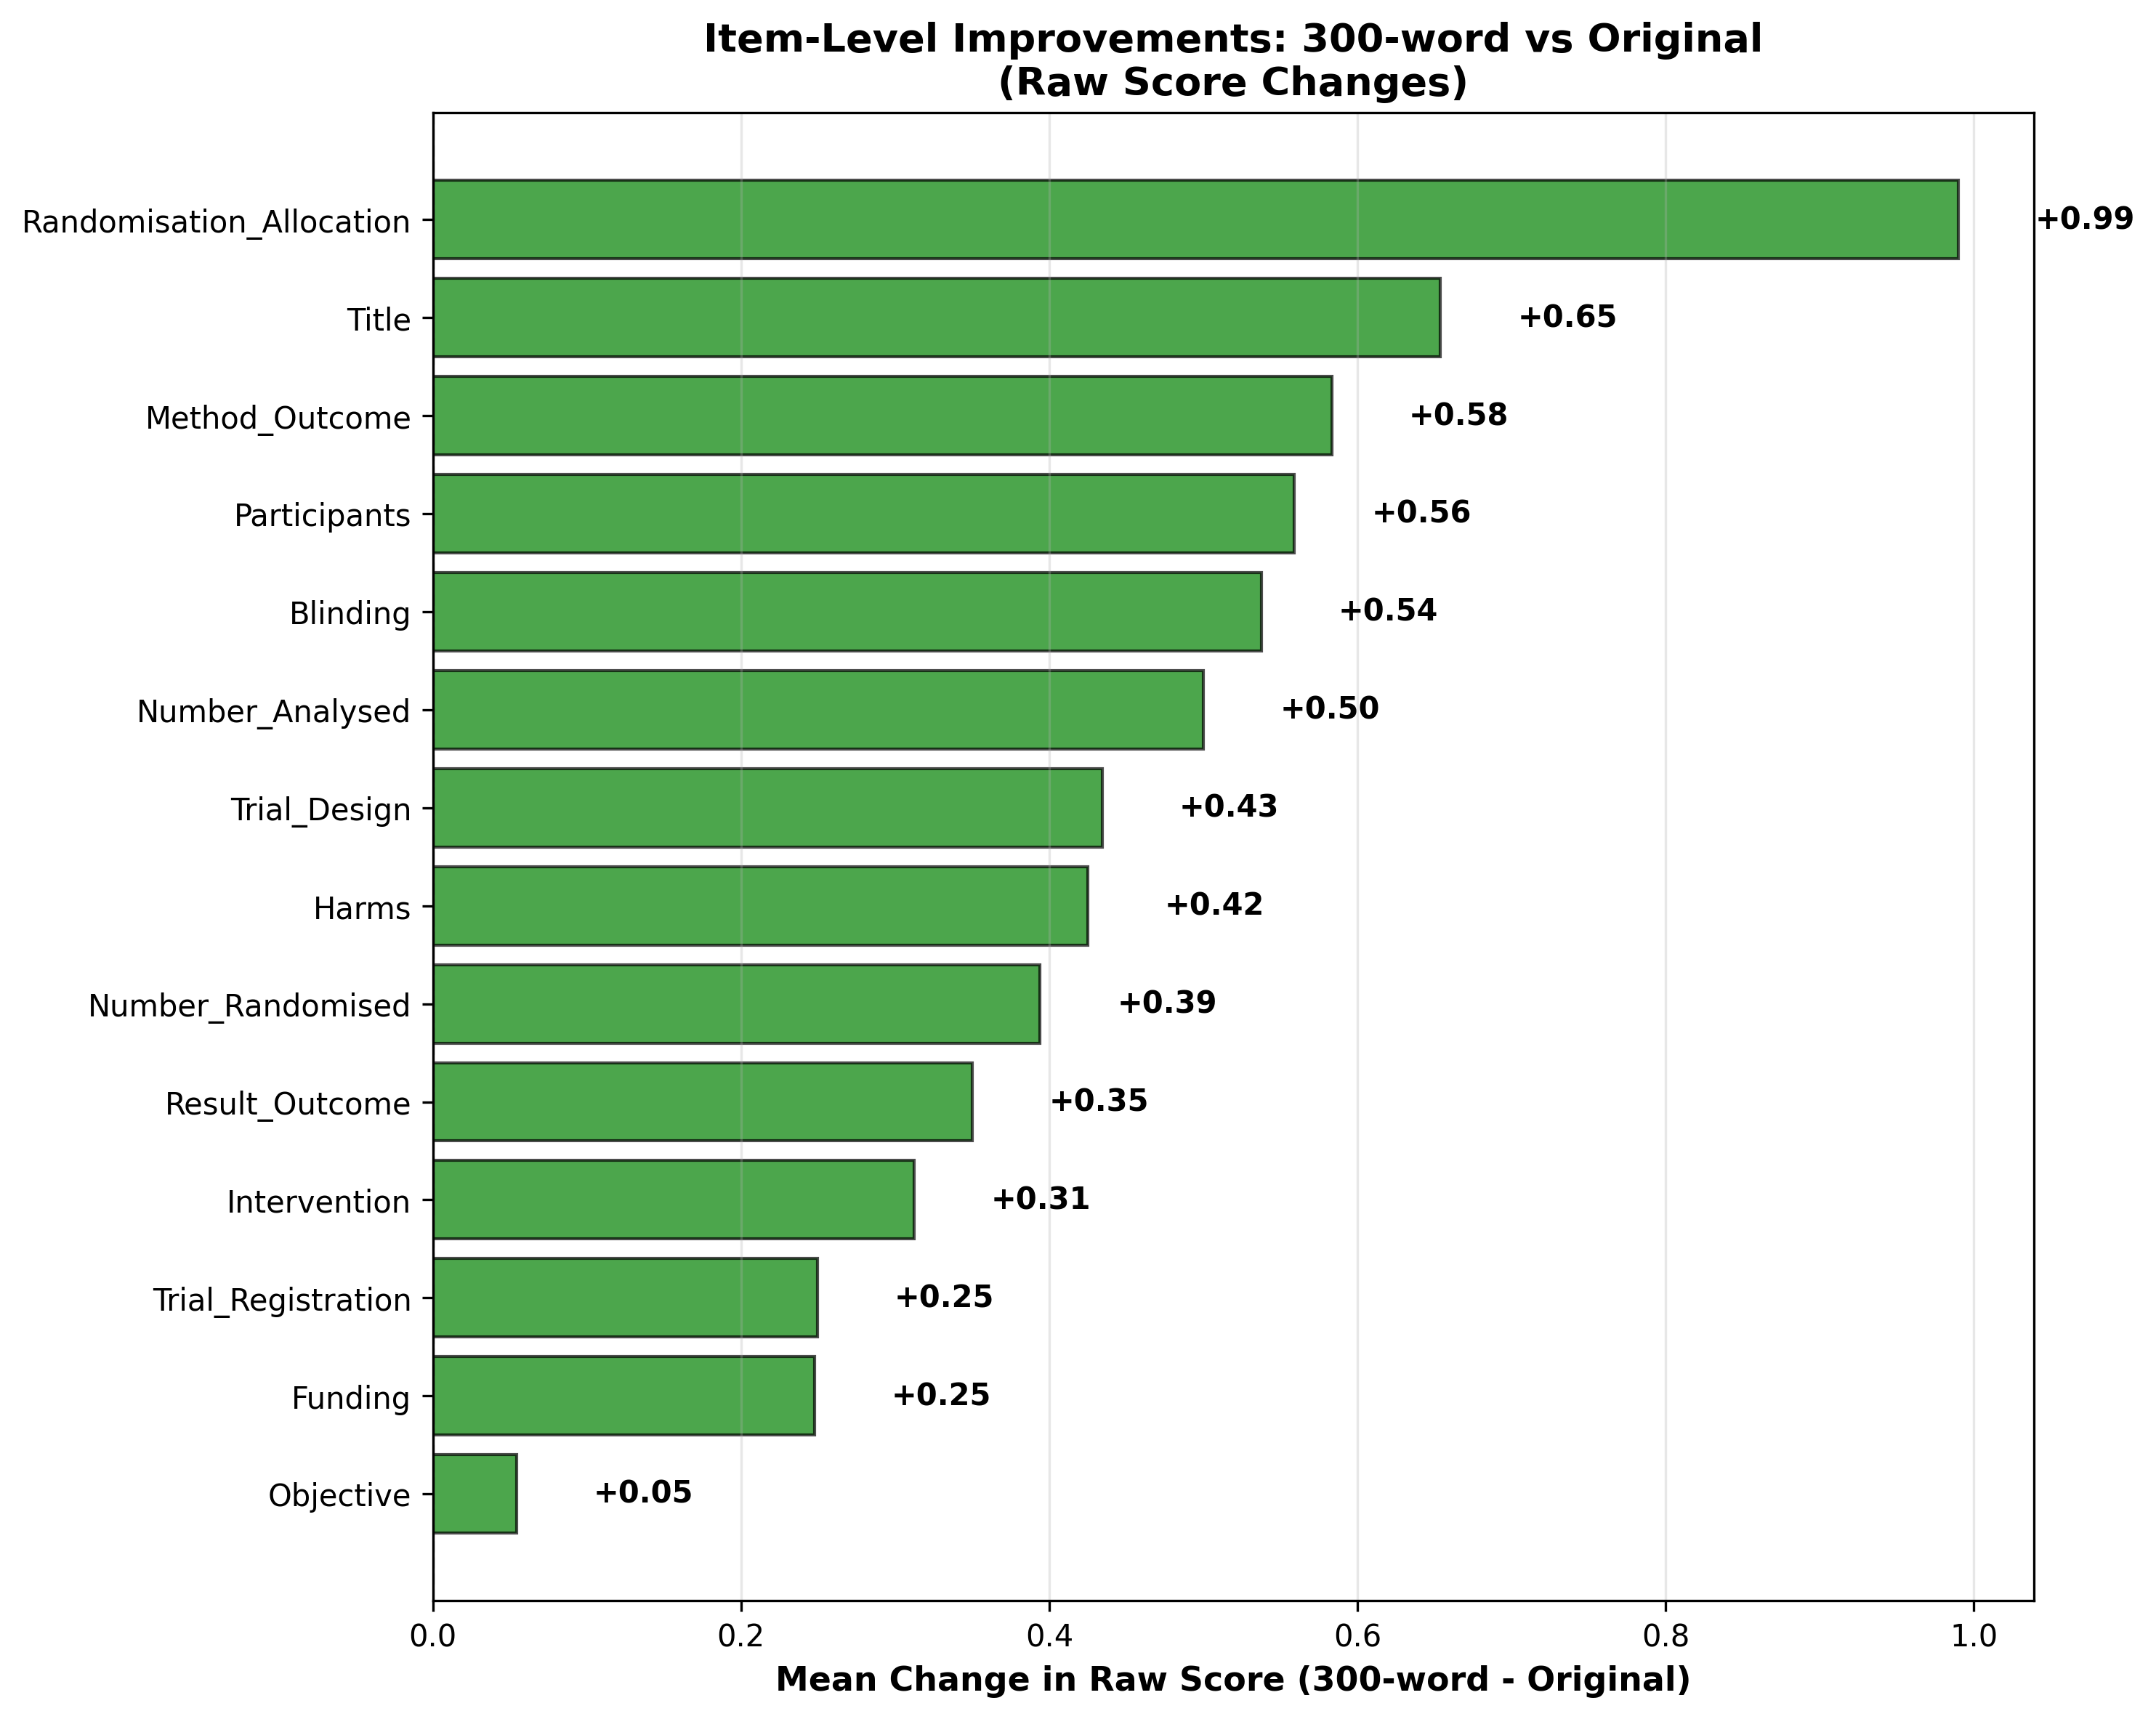

Data behind this chart, as committed beside it:
item, item_max, n_pairs, orig_mean, orig_sd, rewrite_mean, rewrite_sd, mean_diff, sd_diff, median_diff, n_improved, n_declined, n_unchanged
Title, 1, 1066, 0.2251, 0.4179, 0.879, 0.3263, 0.6538, 0.4779, 1.0, 698, 1, 367
Trial_Design, 2, 1066, 0.6126, 0.5965, 1.047, 0.6753, 0.4343, 0.6906, 0.0, 428, 44, 594
Participants, 2, 1066, 1.087, 0.898, 1.646, 0.7171, 0.5591, 0.9419, 0.0, 430, 62, 574
Intervention, 2, 1066, 1.414, 0.8831, 1.726, 0.6714, 0.3124, 0.7842, 0.0, 213, 24, 829
Objective, 1, 1066, 0.772, 0.4197, 0.8265, 0.3789, 0.05441, 0.5262, 0.0, 178, 120, 768
Method_Outcome, 2, 1066, 1.118, 0.877, 1.702, 0.6392, 0.5835, 0.8738, 0.0, 441, 33, 592
Randomisation_Allocation, 2, 1066, 0.2992, 0.4879, 1.289, 0.9126, 0.9897, 0.8683, 1.0, 677, 9, 380
Blinding, 3, 1066, 0.3227, 0.777, 0.8602, 1.087, 0.5375, 0.9925, 0.0, 407, 27, 632
Number_Randomised, 2, 1066, 0.8199, 0.7051, 1.214, 0.7049, 0.394, 0.7994, 0.0, 388, 80, 598
Number_Analysed, 2, 1066, 0.455, 0.6312, 0.955, 0.8048, 0.5, 0.8702, 0.0, 427, 76, 563
Result_Outcome, 3, 1066, 1.961, 1.093, 2.311, 0.8787, 0.3499, 1.04, 0.0, 261, 79, 726
Harms, 1, 1066, 0.3668, 0.4822, 0.7917, 0.4063, 0.425, 0.5434, 0.0, 480, 27, 559
Trial_Registration, 1, 1066, 0.2017, 0.4014, 0.4512, 0.4978, 0.2495, 0.4351, 0.0, 267, 1, 798
Funding, 1, 1066, 0.01689, 0.1289, 0.2645, 0.4413, 0.2477, 0.4319, 0.0, 264, 0, 802
